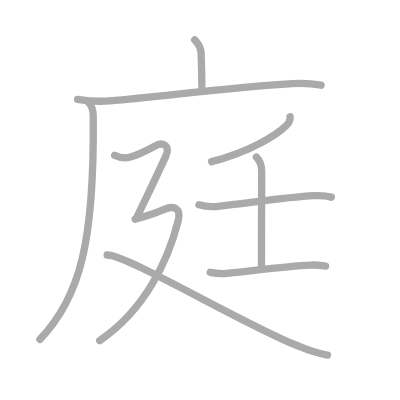
t = 0.00 s
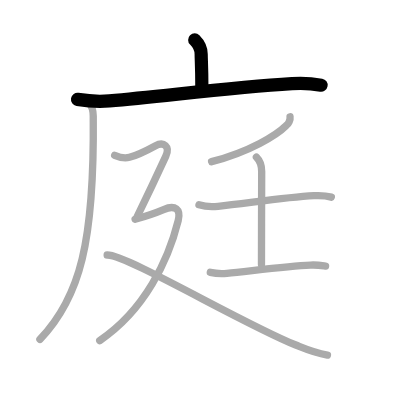
t = 2.00 s
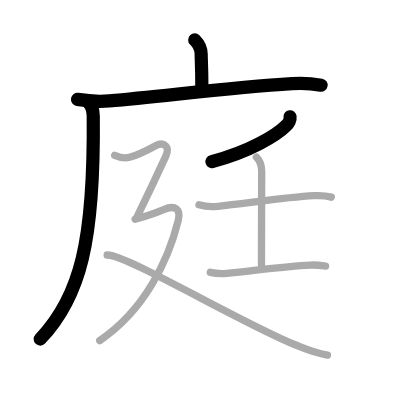
t = 4.00 s
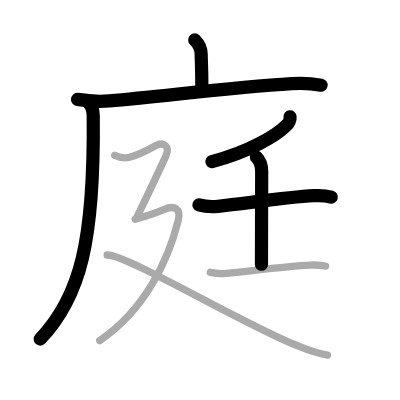
t = 6.00 s
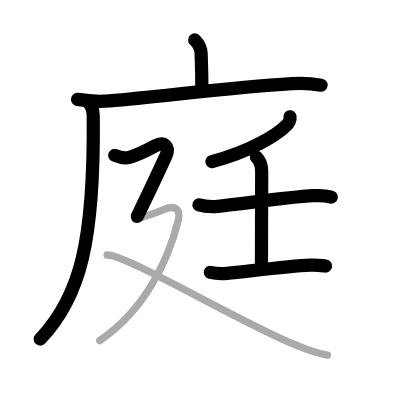
t = 8.00 s
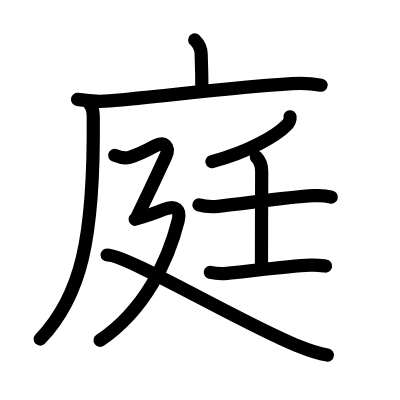
t = 10.00 s

The animated SVG that drew these frames (rendered in a browser with its animation timeline set to each time). Animation: 10 SMIL elements (animate=10); one cycle of 10.00 s.

<?xml version="1.0" standalone="no"?>
<!DOCTYPE svg PUBLIC "-//W3C//DTD SVG 1.1//EN"   "http://www.w3.org/Graphics/SVG/1.1/DTD/svg11.dtd">
<svg width="400px" height="400px"  version="1.1" xmlns="http://www.w3.org/2000/svg">
  <defs>
    <marker id="Triangle" viewBox="0 0 10 10" refX="0" refY="5" markerUnits="strokeWidth" markerWidth="3" style="stroke-opacity:0%;fill:#aaaaaa;" markerHeight="2" orient="auto">
      <path d="M 0 0 L 10 5 L 0 10 z" />
    </marker>
    
    <marker id="Arrow" viewBox="0 0 10 10" refX="5" refY="5" markerUnits="strokeWidth" markerWidth="1.8" style="stroke-opacity:0%;fill:#770000;" markerHeight="2" orient="auto">
      <path d="M 0 4 L 6 4 L 4 1 L 10 5 L 4 9 L 6 6 L 0 6 z" />
        <circle cx="5" cy="5" r="5" />
      </marker>
    
    <marker id="TriangleRed" viewBox="0 0 10 10" refX="0" refY="5" markerUnits="strokeWidth" markerWidth="3" style="stroke-opacity:0%;fill:#CC0000;" markerHeight="2" orient="auto">
      <path d="M 0 0 L 10 5 L 0 10 z" />
    </marker>
    
    <marker id="ArrowRed" viewBox="0 0 10 10" refX="5" refY="5" markerUnits="strokeWidth" markerWidth="1.8" style="stroke-opacity:0%;fill:#CC0000;" markerHeight="2" orient="auto">
      <path d="M 0 4 L 6 4 L 4 1 L 10 5 L 4 9 L 6 6 L 0 6 z" />
        <circle cx="5" cy="5" r="5" />
      </marker>
    
  </defs>
  
  <path style="fill:#ffffff; fill-opacity:100%; fill-rule:evenodd; stroke-width:0;" d="M 0 0 L 400px 0 L 400px 400px L 0 400px L 0 0" />

  <g transform="scale(3.6697247706422 3.6697247706422)">
<path style="fill:none; fill-opacity:0%; fill-rule:evenodd; stroke:#aaaaaa; stroke-opacity:100%; stroke-width: 1.5pt; stroke-linejoin:round; stroke-linecap:round;" d="M53.06 10.88c1.22 1.22 1.76 2.49 1.76 3.9c0 1.71 0.18 3.34 0.18 8.71"></path>
<path style="fill:none; fill-opacity:0%; fill-rule:evenodd; stroke:#aaaaaa; stroke-opacity:100%; stroke-width: 1.5pt; stroke-linejoin:round; stroke-linecap:round;" d="M21.13 27.08c2.58 0.42 6.43 0.61 8.68 0.41c15.69-1.37 32.81-3.62 49.76-4.68c3.76-0.24 6.04 0.07 7.93 0.4"></path>
<path style="fill:none; fill-opacity:0%; fill-rule:evenodd; stroke:#aaaaaa; stroke-opacity:100%; stroke-width: 1.5pt; stroke-linejoin:round; stroke-linecap:round;" d="M24.18 28c0.83 0.83 1.21 1.92 1.23 3.61C25.75 65.75 21.88 81 10.88 92.48"></path>
<path style="fill:none; fill-opacity:0%; fill-rule:evenodd; stroke:#aaaaaa; stroke-opacity:100%; stroke-width: 1.5pt; stroke-linejoin:round; stroke-linecap:round;" d="M79.04 31.82c0.12 0.8-0.4 1.93-1.06 2.4c-2.61 2.6-9.82 7.07-20.32 9.83"></path>
<path style="fill:none; fill-opacity:0%; fill-rule:evenodd; stroke:#aaaaaa; stroke-opacity:100%; stroke-width: 1.5pt; stroke-linejoin:round; stroke-linecap:round;" d="M54.22 55.82c1.35 0.4 3.84 0.53 5.19 0.4c7.34-0.71 17.84-2.44 26.14-2.89c2.25-0.12 3.45 0.03 4.74 0.39"></path>
<path style="fill:none; fill-opacity:0%; fill-rule:evenodd; stroke:#aaaaaa; stroke-opacity:100%; stroke-width: 1.5pt; stroke-linejoin:round; stroke-linecap:round;" d="M69.87 42.8c0.91 0.91 1.44 2.33 1.44 3.9c0 3.18-0.06 18.18-0.06 25.37"></path>
<path style="fill:none; fill-opacity:0%; fill-rule:evenodd; stroke:#aaaaaa; stroke-opacity:100%; stroke-width: 1.5pt; stroke-linejoin:round; stroke-linecap:round;" d="M57.31 74.21c1.18 0.27 3.35 0.38 4.52 0.27c6.17-0.6 16.42-1.95 22.76-2.24c1.96-0.09 3.15 0.13 4.13 0.26"></path>
<path style="fill:none; fill-opacity:0%; fill-rule:evenodd; stroke:#aaaaaa; stroke-opacity:100%; stroke-width: 1.5pt; stroke-linejoin:round; stroke-linecap:round;" d="M31.25 42.32c1 0.43 2.71 0.9 4.04 0.54c2.21-0.61 4.46-1.73 6.98-3.1c2.41-1.31 4.14 0.13 2.89 2.85c-1.91 4.15-5.03 10.77-7.78 16.43"></path>
<path style="fill:none; fill-opacity:0%; fill-rule:evenodd; stroke:#aaaaaa; stroke-opacity:100%; stroke-width: 1.5pt; stroke-linejoin:round; stroke-linecap:round;" d="M36.81 59.75c3.07-0.87 4.78-1.38 7.77-2.65c3.17-1.35 4.76-0.1 3.98 3.04C45.88 70.88 39.5 84.5 27.18 92.81"></path>
<path style="fill:none; fill-opacity:0%; fill-rule:evenodd; stroke:#aaaaaa; stroke-opacity:100%; stroke-width: 1.5pt; stroke-linejoin:round; stroke-linecap:round;" d="M29.2 69.49c5.19-0.17 37.05 18.76 51.41 24.53c2.61 1.05 4.89 2.1 8.62 2.73"></path>

<path style="fill:none; fill-opacity:0%; fill-rule:evenodd; stroke:#000000; stroke-opacity:100%; stroke-width: 2.7pt; stroke-linejoin:round; stroke-linecap:round;" d="M53.06 10.88c1.22 1.22 1.76 2.49 1.76 3.9c0 1.71 0.18 3.34 0.18 8.71" pathLength="100" stroke-dashoffset="100" stroke-dasharray="100 105"><animate id="dashAnim1" attributeName="stroke-dashoffset" from="100" to="0" dur="1s" calcMode="linear" fill="freeze"/></path>
<path style="fill:none; fill-opacity:0%; fill-rule:evenodd; stroke:#000000; stroke-opacity:100%; stroke-width: 2.7pt; stroke-linejoin:round; stroke-linecap:round;" d="M21.13 27.08c2.58 0.42 6.43 0.61 8.68 0.41c15.69-1.37 32.81-3.62 49.76-4.68c3.76-0.24 6.04 0.07 7.93 0.4" pathLength="100" stroke-dashoffset="100" stroke-dasharray="100 105"><animate id="dashAnim2" attributeName="stroke-dashoffset" from="100" to="0" dur="1s" calcMode="linear" begin="dashAnim1.end" fill="freeze"/></path>
<path style="fill:none; fill-opacity:0%; fill-rule:evenodd; stroke:#000000; stroke-opacity:100%; stroke-width: 2.7pt; stroke-linejoin:round; stroke-linecap:round;" d="M24.18 28c0.83 0.83 1.21 1.92 1.23 3.61C25.75 65.75 21.88 81 10.88 92.48" pathLength="100" stroke-dashoffset="100" stroke-dasharray="100 105"><animate id="dashAnim3" attributeName="stroke-dashoffset" from="100" to="0" dur="1s" calcMode="linear" begin="dashAnim2.end" fill="freeze"/></path>
<path style="fill:none; fill-opacity:0%; fill-rule:evenodd; stroke:#000000; stroke-opacity:100%; stroke-width: 2.7pt; stroke-linejoin:round; stroke-linecap:round;" d="M79.04 31.82c0.12 0.8-0.4 1.93-1.06 2.4c-2.61 2.6-9.82 7.07-20.32 9.83" pathLength="100" stroke-dashoffset="100" stroke-dasharray="100 105"><animate id="dashAnim4" attributeName="stroke-dashoffset" from="100" to="0" dur="1s" calcMode="linear" begin="dashAnim3.end" fill="freeze"/></path>
<path style="fill:none; fill-opacity:0%; fill-rule:evenodd; stroke:#000000; stroke-opacity:100%; stroke-width: 2.7pt; stroke-linejoin:round; stroke-linecap:round;" d="M54.22 55.82c1.35 0.4 3.84 0.53 5.19 0.4c7.34-0.71 17.84-2.44 26.14-2.89c2.25-0.12 3.45 0.03 4.74 0.39" pathLength="100" stroke-dashoffset="100" stroke-dasharray="100 105"><animate id="dashAnim5" attributeName="stroke-dashoffset" from="100" to="0" dur="1s" calcMode="linear" begin="dashAnim4.end" fill="freeze"/></path>
<path style="fill:none; fill-opacity:0%; fill-rule:evenodd; stroke:#000000; stroke-opacity:100%; stroke-width: 2.7pt; stroke-linejoin:round; stroke-linecap:round;" d="M69.87 42.8c0.91 0.91 1.44 2.33 1.44 3.9c0 3.18-0.06 18.18-0.06 25.37" pathLength="100" stroke-dashoffset="100" stroke-dasharray="100 105"><animate id="dashAnim6" attributeName="stroke-dashoffset" from="100" to="0" dur="1s" calcMode="linear" begin="dashAnim5.end" fill="freeze"/></path>
<path style="fill:none; fill-opacity:0%; fill-rule:evenodd; stroke:#000000; stroke-opacity:100%; stroke-width: 2.7pt; stroke-linejoin:round; stroke-linecap:round;" d="M57.31 74.21c1.18 0.27 3.35 0.38 4.52 0.27c6.17-0.6 16.42-1.95 22.76-2.24c1.96-0.09 3.15 0.13 4.13 0.26" pathLength="100" stroke-dashoffset="100" stroke-dasharray="100 105"><animate id="dashAnim7" attributeName="stroke-dashoffset" from="100" to="0" dur="1s" calcMode="linear" begin="dashAnim6.end" fill="freeze"/></path>
<path style="fill:none; fill-opacity:0%; fill-rule:evenodd; stroke:#000000; stroke-opacity:100%; stroke-width: 2.7pt; stroke-linejoin:round; stroke-linecap:round;" d="M31.25 42.32c1 0.43 2.71 0.9 4.04 0.54c2.21-0.61 4.46-1.73 6.98-3.1c2.41-1.31 4.14 0.13 2.89 2.85c-1.91 4.15-5.03 10.77-7.78 16.43" pathLength="100" stroke-dashoffset="100" stroke-dasharray="100 105"><animate id="dashAnim8" attributeName="stroke-dashoffset" from="100" to="0" dur="1s" calcMode="linear" begin="dashAnim7.end" fill="freeze"/></path>
<path style="fill:none; fill-opacity:0%; fill-rule:evenodd; stroke:#000000; stroke-opacity:100%; stroke-width: 2.7pt; stroke-linejoin:round; stroke-linecap:round;" d="M36.81 59.75c3.07-0.87 4.78-1.38 7.77-2.65c3.17-1.35 4.76-0.1 3.98 3.04C45.88 70.88 39.5 84.5 27.18 92.81" pathLength="100" stroke-dashoffset="100" stroke-dasharray="100 105"><animate id="dashAnim9" attributeName="stroke-dashoffset" from="100" to="0" dur="1s" calcMode="linear" begin="dashAnim8.end" fill="freeze"/></path>
<path style="fill:none; fill-opacity:0%; fill-rule:evenodd; stroke:#000000; stroke-opacity:100%; stroke-width: 2.7pt; stroke-linejoin:round; stroke-linecap:round;" d="M29.2 69.49c5.19-0.17 37.05 18.76 51.41 24.53c2.61 1.05 4.89 2.1 8.62 2.73" pathLength="100" stroke-dashoffset="100" stroke-dasharray="100 105"><animate id="dashAnim10" attributeName="stroke-dashoffset" from="100" to="0" dur="1s" calcMode="linear" begin="dashAnim9.end" fill="freeze"/></path>

</g>

</svg>  
          
